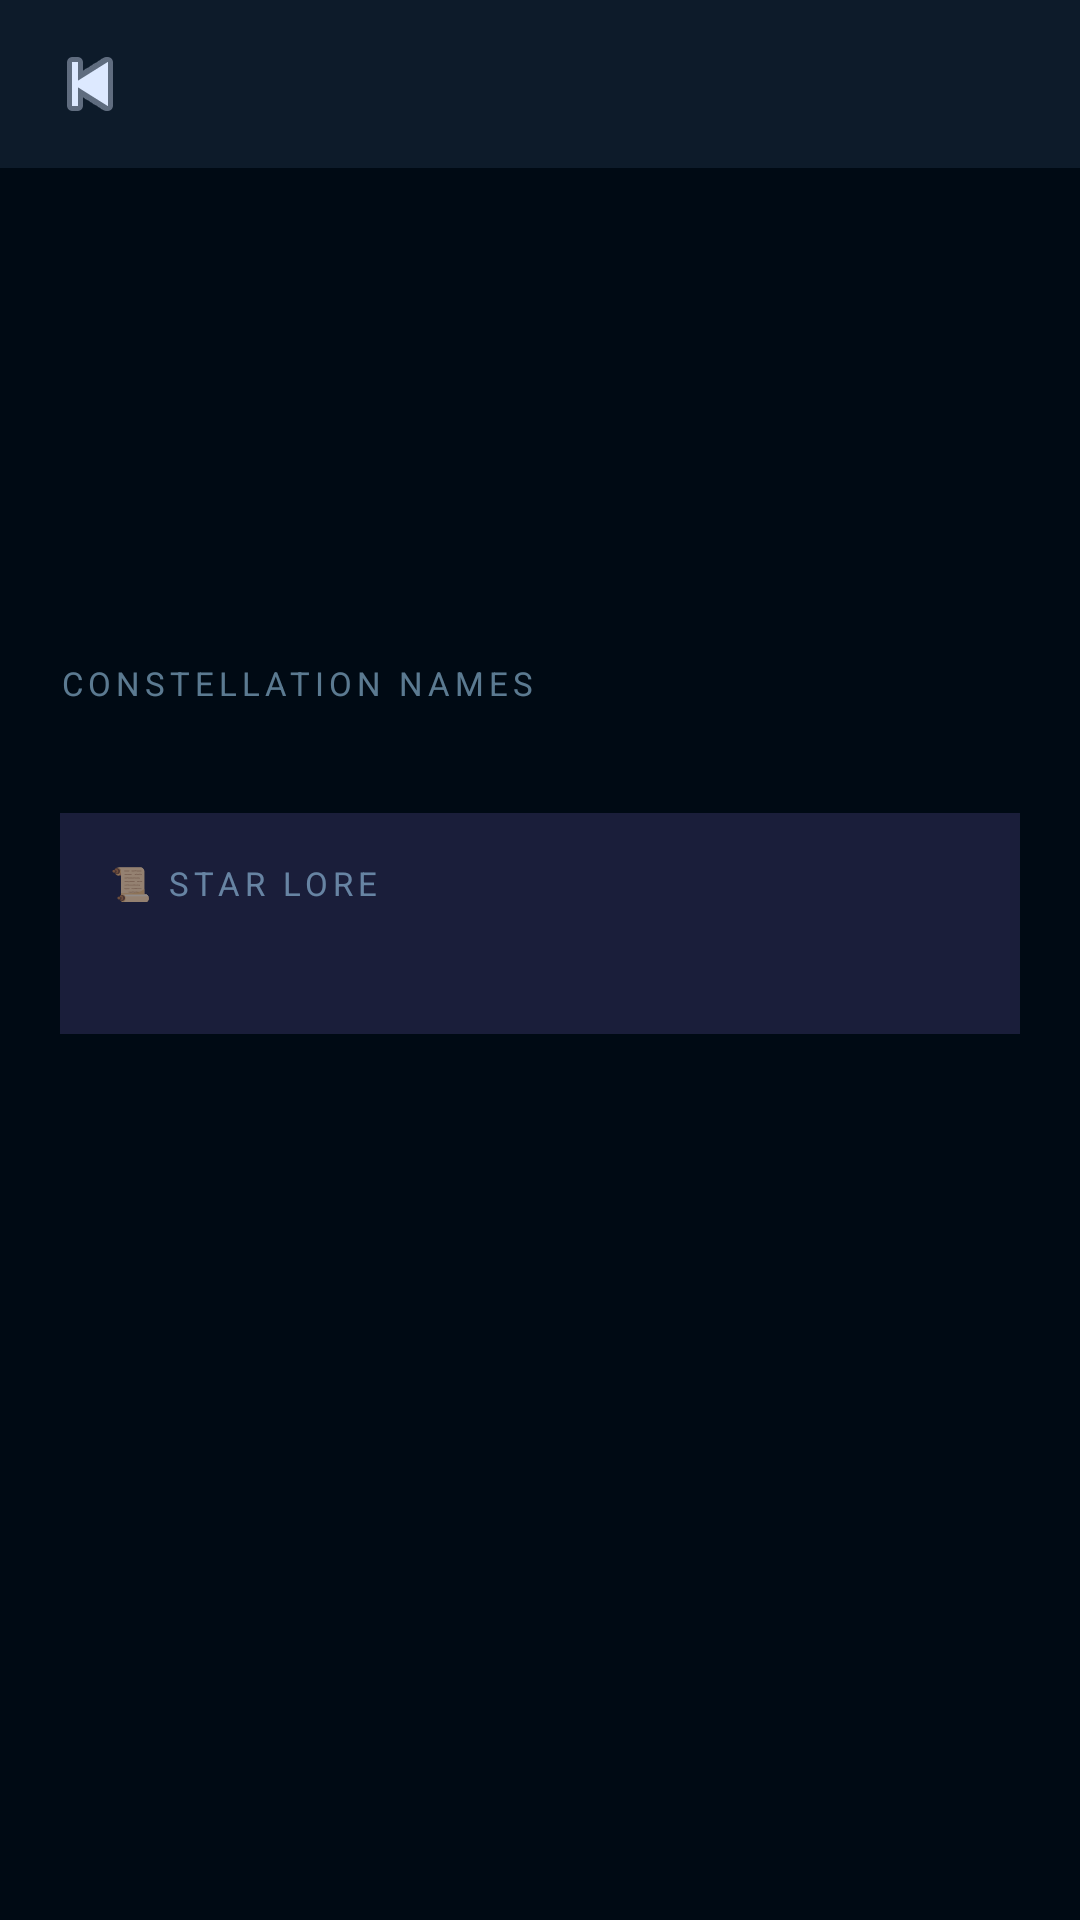

The Android layout XML behind this screen, and the referenced resources:
<!-- AndroidManifest.xml: application theme Theme.CosmicExplorer -->
<!-- res/layout/activity_culture_detail.xml -->
<?xml version="1.0" encoding="utf-8"?>
<LinearLayout
    xmlns:android="http://schemas.android.com/apk/res/android"
    android:layout_width="match_parent"
    android:layout_height="match_parent"
    android:orientation="vertical"
    android:background="#000A14">

    
    <LinearLayout
        android:layout_width="match_parent"
        android:layout_height="56dp"
        android:orientation="horizontal"
        android:gravity="center_vertical"
        android:paddingStart="8dp"
        android:background="#0D1B2A">

        <ImageButton
            android:id="@+id/backBtn"
            android:layout_width="44dp"
            android:layout_height="44dp"
            android:background="?attr/selectableItemBackgroundBorderless"
            android:src="@android:drawable/ic_media_previous"
            android:tint="#AACCDEFF"
            android:contentDescription="Back"/>

        <TextView
            android:id="@+id/cultureTitle"
            android:layout_width="0dp"
            android:layout_height="wrap_content"
            android:layout_weight="1"
            android:textColor="#FFFFFF"
            android:textSize="18sp"
            android:textStyle="bold"
            android:paddingStart="8dp"/>
    </LinearLayout>

    
    <TextView
        android:id="@+id/cultureEmoji"
        android:layout_width="match_parent"
        android:layout_height="100dp"
        android:gravity="center"
        android:textSize="56sp"/>

    <ScrollView
        android:layout_width="match_parent"
        android:layout_height="0dp"
        android:layout_weight="1"
        android:padding="20dp">

        <LinearLayout
            android:layout_width="match_parent"
            android:layout_height="wrap_content"
            android:orientation="vertical">

            <TextView
                android:id="@+id/cultureDesc"
                android:layout_width="match_parent"
                android:layout_height="wrap_content"
                android:textColor="#AACCDEFF"
                android:textSize="15sp"
                android:lineSpacingMultiplier="1.6"/>

            
            <TextView
                android:layout_width="match_parent"
                android:layout_height="wrap_content"
                android:text="CONSTELLATION NAMES"
                android:textColor="#88AADDFF"
                android:textSize="11sp"
                android:letterSpacing="0.15"
                android:layout_marginTop="24dp"
                android:layout_marginBottom="12dp"/>

            <LinearLayout
                android:id="@+id/cultureConstellationList"
                android:layout_width="match_parent"
                android:layout_height="wrap_content"
                android:orientation="vertical"/>

            
            <LinearLayout
                android:layout_width="match_parent"
                android:layout_height="wrap_content"
                android:orientation="vertical"
                android:background="#1A1E3A"
                android:padding="16dp"
                android:layout_marginTop="24dp">

                <TextView
                    android:layout_width="wrap_content"
                    android:layout_height="wrap_content"
                    android:text="📜 STAR LORE"
                    android:textColor="#88AADDFF"
                    android:textSize="11sp"
                    android:letterSpacing="0.15"
                    android:layout_marginBottom="8dp"/>

                <TextView
                    android:id="@+id/cultureLore"
                    android:layout_width="match_parent"
                    android:layout_height="wrap_content"
                    android:textColor="#CCDDEE"
                    android:textSize="14sp"
                    android:lineSpacingMultiplier="1.5"/>
            </LinearLayout>

        </LinearLayout>
    </ScrollView>

</LinearLayout>
<!-- resources referenced by this layout -->
<resources>
  <style name="Theme.CosmicExplorer" parent="Base.Theme.CosmicExplorer" />
  <style name="Base.Theme.CosmicExplorer" parent="Theme.Material3.DayNight.NoActionBar">
          
          
      </style>
</resources>
